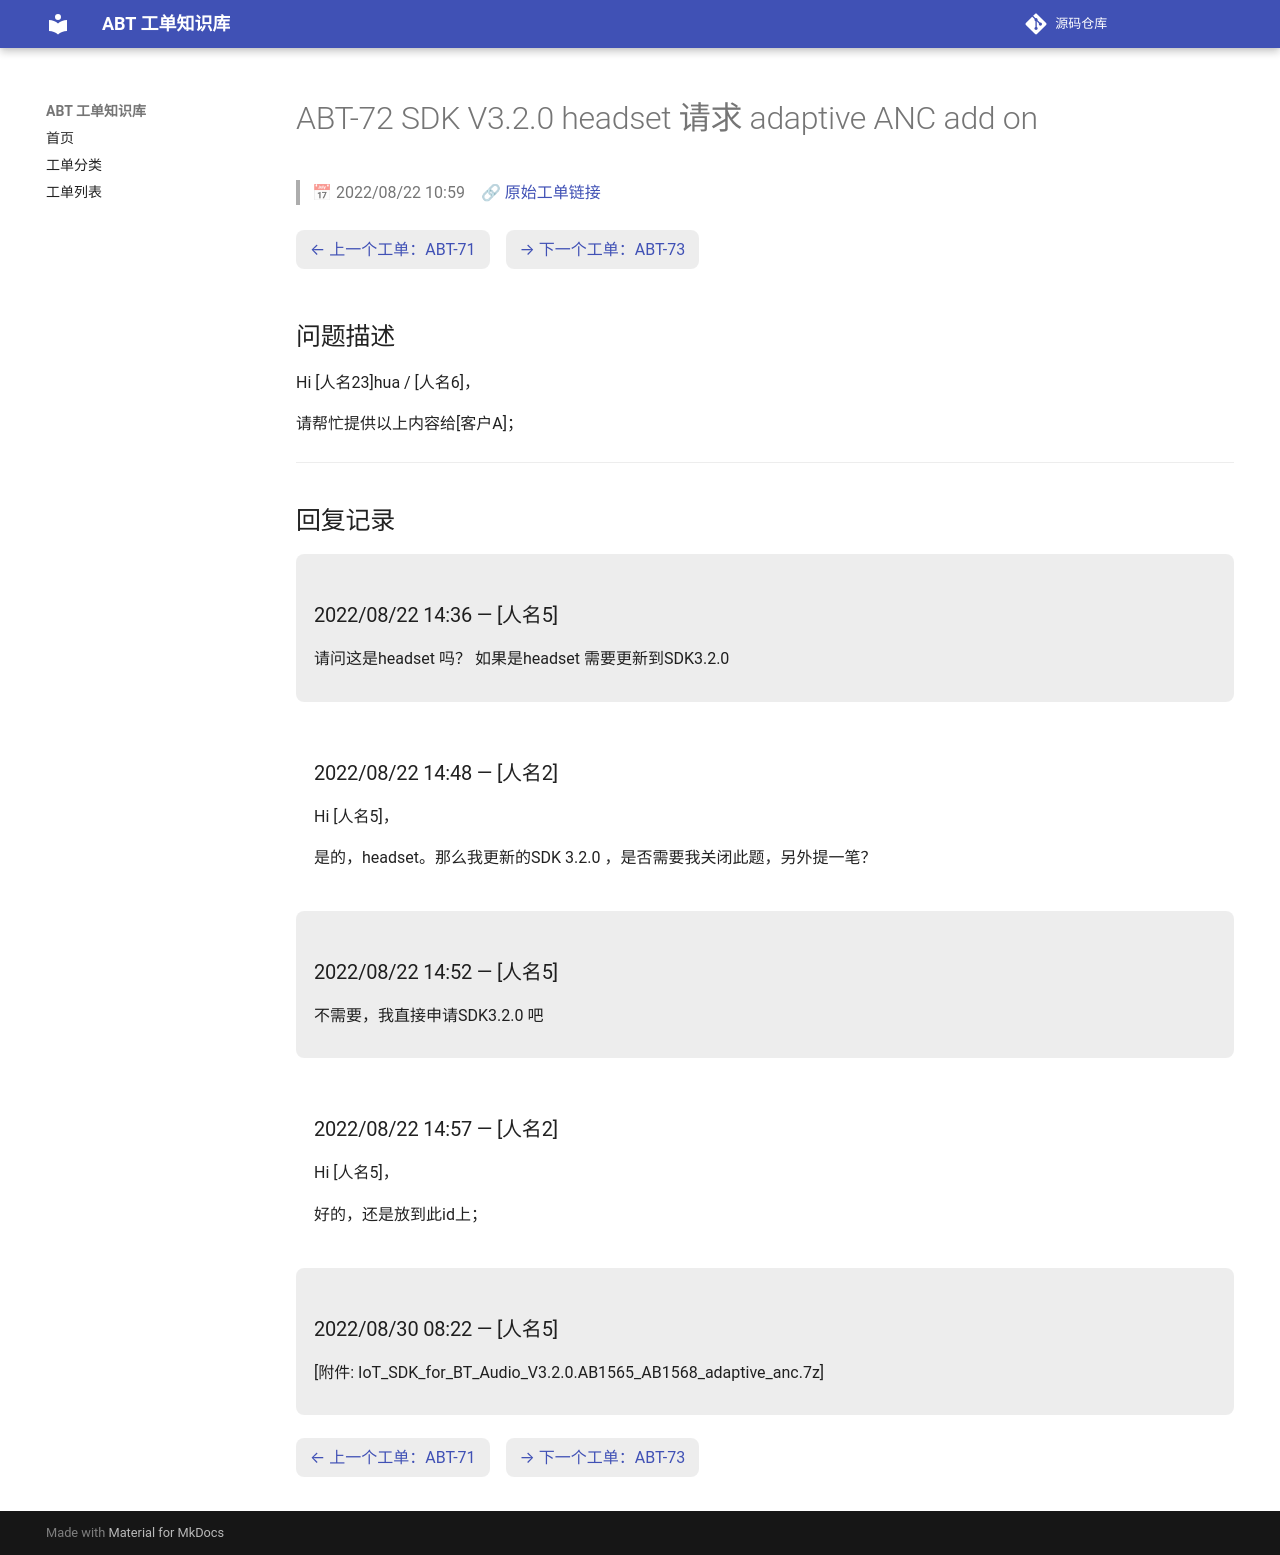

repository: luckycee/airoha-kb · page: tickets/ABT-72/index.html · generator: mkdocs

---
id: ABT-72
title: "SDK V3.2.0 headset 请求 adaptive ANC add on"
date: 2022/08/22 10:59
status: Closed
source: https://eservice.airoha.com.tw/servicedesk/customer/portal/1038/MIUIX1565-72
---

# ABT-72 SDK V3.2.0 headset 请求 adaptive ANC add on

> 📅 2022/08/22 10:59　🔗 [原始工单链接](https://eservice.airoha.com.tw/servicedesk/customer/portal/1038/MIUIX1565-72)

<div class="ticket-nav" markdown="1">

[← 上一个工单：ABT-71](ABT-71.md)　[→ 下一个工单：ABT-73](ABT-73.md)

</div>

## 问题描述

Hi [人名23]hua / [人名6]，

请帮忙提供以上内容给[客户A]；

---

## 回复记录

<div class="reply odd" markdown="1">

### 2022/08/22 14:36 — [人名5]

请问这是headset 吗？  如果是headset 需要更新到SDK3.2.0

</div>

<div class="reply even" markdown="1">

### 2022/08/22 14:48 — [人名2]

Hi [人名5]，

是的，headset。那么我更新的SDK 3.2.0 ，是否需要我关闭此题，另外提一笔？

</div>

<div class="reply odd" markdown="1">

### 2022/08/22 14:52 — [人名5]

不需要，我直接申请SDK3.2.0 吧

</div>

<div class="reply even" markdown="1">

### 2022/08/22 14:57 — [人名2]

Hi [人名5]，

好的，还是放到此id上；

</div>

<div class="reply odd" markdown="1">

### 2022/08/30 08:22 — [人名5]

[附件: IoT_SDK_for_BT_Audio_V3.2.0.AB1565_AB1568_adaptive_anc.7z]

</div>

<div class="ticket-nav" markdown="1">

[← 上一个工单：ABT-71](ABT-71.md)　[→ 下一个工单：ABT-73](ABT-73.md)

</div>
